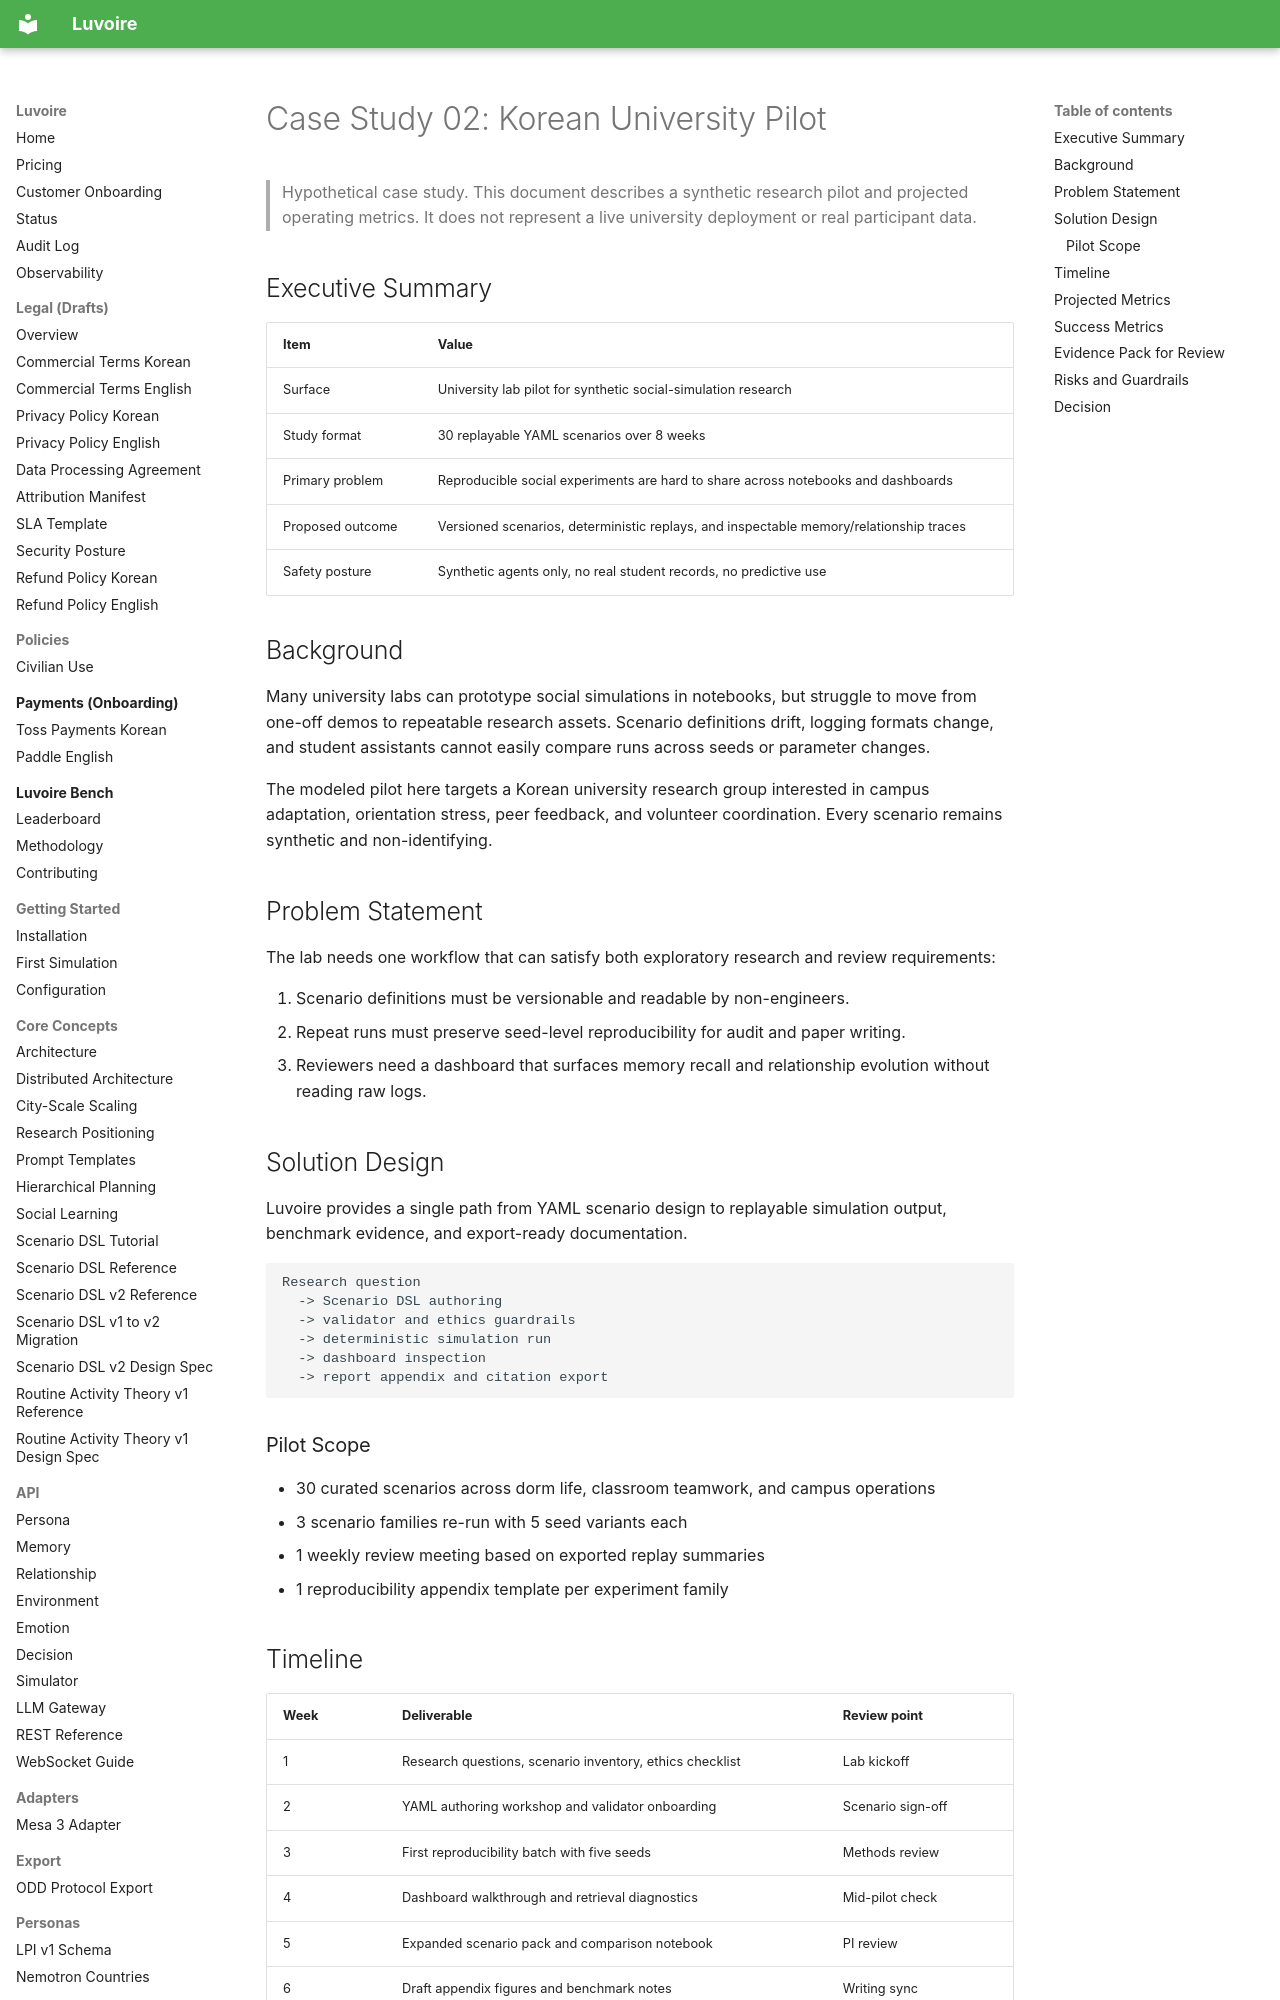

repository: Celovin/knoema · page: case_studies/02_korean_university_pilot/index.html · generator: mkdocs

# Case Study 02: Korean University Pilot

> Hypothetical case study. This document describes a synthetic research pilot and projected operating metrics. It does not represent a live university deployment or real participant data.

## Executive Summary

| Item | Value |
| --- | --- |
| Surface | University lab pilot for synthetic social-simulation research |
| Study format | 30 replayable YAML scenarios over 8 weeks |
| Primary problem | Reproducible social experiments are hard to share across notebooks and dashboards |
| Proposed outcome | Versioned scenarios, deterministic replays, and inspectable memory/relationship traces |
| Safety posture | Synthetic agents only, no real student records, no predictive use |

## Background

Many university labs can prototype social simulations in notebooks, but struggle to move from one-off demos to repeatable research assets. Scenario definitions drift, logging formats change, and student assistants cannot easily compare runs across seeds or parameter changes.

The modeled pilot here targets a Korean university research group interested in campus adaptation, orientation stress, peer feedback, and volunteer coordination. Every scenario remains synthetic and non-identifying.

## Problem Statement

The lab needs one workflow that can satisfy both exploratory research and review requirements:

1. Scenario definitions must be versionable and readable by non-engineers.
2. Repeat runs must preserve seed-level reproducibility for audit and paper writing.
3. Reviewers need a dashboard that surfaces memory recall and relationship evolution without reading raw logs.

## Solution Design

Luvoire provides a single path from YAML scenario design to replayable simulation output, benchmark evidence, and export-ready documentation.

```text
Research question
  -> Scenario DSL authoring
  -> validator and ethics guardrails
  -> deterministic simulation run
  -> dashboard inspection
  -> report appendix and citation export
```
